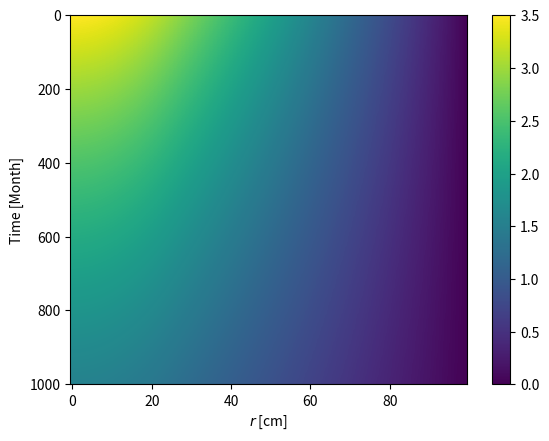
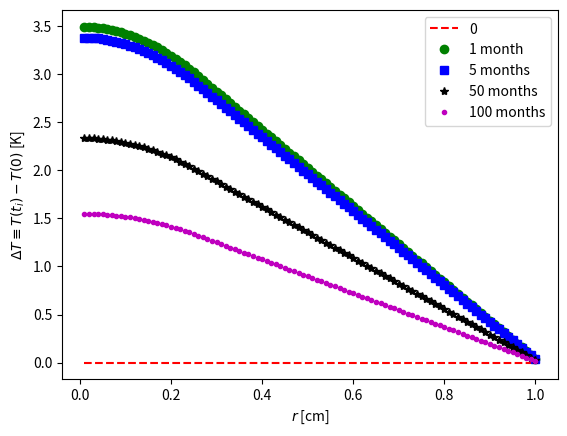

Python code for these plots, in order:
#!/usr/bin/env python3
# -*- coding: utf-8 -*-
"""
Created on Tue Feb 27 19:56:23 2018

@author: vitreloy
"""

#!/usr/bin/env python3
# -*- coding: utf-8 -*-
"""
Created on Tue Feb 27 09:16:55 2018
Solve temperature field of a nuclear waste rod by using Euler method

@author: Apiwat Wisitsorasak
"""
import numpy as np
import matplotlib.pylab as plt
# Parameters (All variables are in SI units)
c = 789.0           # Heat capacity of concrete
sigma = 1.00        # Emissivity ? [W/mK]
rho = 2.00e3        # Density [kg/m**3]
kappa = sigma/c/rho # [m**2/s]
a = 0.25            # Cut-off radius [m]
xmin = 0.0          # minimum x [m]
xmax = 1.0          # maximum x [m]
T0 = 1.0            # Temperature constant [K]
tau0 = 1.0*100*3600*24*365 # Time constant [s]
TE = 300            # Ambient temperature [K]
# 
NGrid = 100                 # Number of grids
dx = (xmax - xmin)/NGrid    # Grid size
NTime = 1000                # Number of time steps
dt = 3600*24*30             # Time step
# 
Ta = np.ones((NGrid,1))*TE  # Initial T (or T at step n)
Tb = np.zeros((NGrid,1))    # T at step n+1
AA = np.zeros((NGrid,NGrid))# Coeffient matrix
BB = np.zeros((NGrid,1))    # Right-hand vector
Tdiff = Ta - np.ones([NGrid,1])*TE # Temperature difference (compare with initial T)

TD = Tdiff.T        # Transpose 
# Main computation
ti = dt
tn = 1
while tn<=NTime:            # Main time loop
    xi = 1  
    while xi<=NGrid:        # Spatial variable loop
        i = xi-1            # Index of matrix start with 0, not 1
        gi = kappa*dt/(dx*dx)   # gamma
        if (xi*dx)<=a:
            S = kappa*(T0/a/a)*np.exp(-ti/tau0)   # Source term (inside nuclear waste rod)
        else:
            S = 0.0                         # Source term (outside nuclear waste rod)
        if xi == 1:                         # Left boundary
            A = 0.0
            B = 1.0 + gi
            C = -gi
            D = Ta[i] + dt*S
            AA[i][i]   = B
            AA[i][i+1] = C
            BB[i]      = D            
        elif xi == NGrid:                   # Right boundary
            A = -gi
            B = 1.0 + 2*gi
            C = 0.0
            D = Ta[i] + dt*S + gi*TE
            AA[i][i-1] = A
            AA[i][i]   = B
            BB[i]      = D            
        else:                               # Any other i
            A = -gi
            B = 1 + 2*gi
            C = -gi
            D = Ta[i] + dt*S
            AA[i][i-1] = A
            AA[i][i]   = B
            AA[i][i+1] = C
            BB[i]      = D
        xi = xi + 1
    Tb = np.dot(np.linalg.inv(AA),BB)       # Solve for T_n+1
    Ta = Tb                                 # Update variables
    Tdiff = Ta - np.ones([NGrid,1])*TE      # Compute T_diff
    TD = np.append(TD,Tdiff.T,axis=0)       # Store data
    ti = ti + dt
    tn = tn + 1
# End of while loop
plt.figure(1)
plt.imshow(TD,aspect='auto')
plt.colorbar()
plt.xlabel(r'$r$ [cm]')
plt.ylabel('Time [Month]')

i = 1
R = np.ones(NGrid)
while i<=NGrid:
    R[i-1] = i*dx 
    i = i + 1
    
plt.figure(2)    
plt.plot(R,TD[0],'r--',R,TD[10],'go',R,TD[50],'bs',R,TD[500],'k*',R,TD[1000],'m.')
plt.legend(('0','1 month','5 months','50 months','100 months'))
plt.xlabel(r'$r$ [cm]')
plt.ylabel(r'$\Delta T \equiv T(t_i) - T(0)$ [K]')
plt.show()


